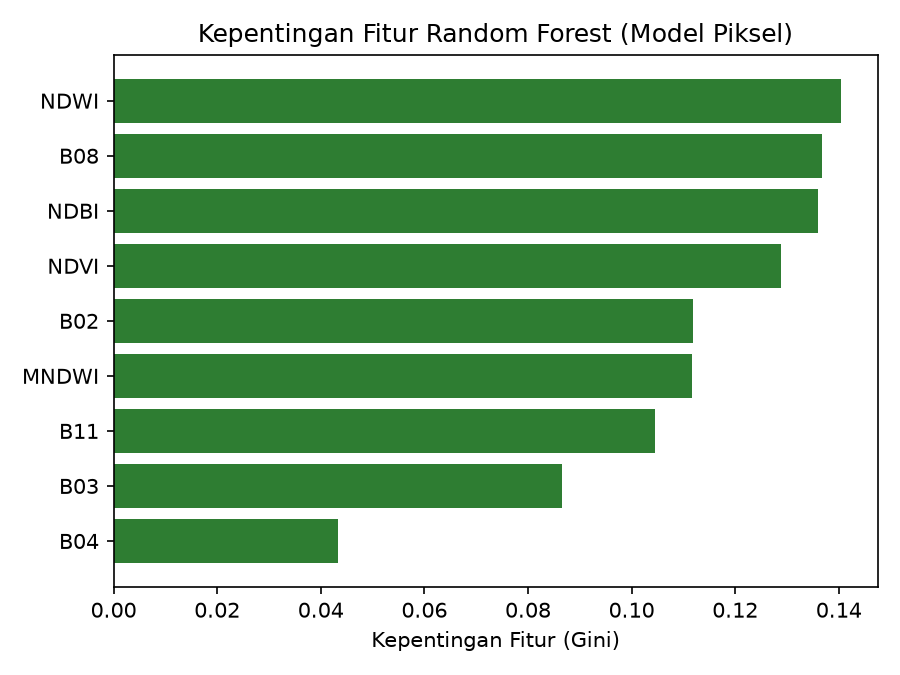

Values plotted in this chart, from the file beside it:
fitur, kepentingan
NDWI, 0.1404
B08, 0.1368
NDBI, 0.136
NDVI, 0.1289
B02, 0.1119
MNDWI, 0.1117
B11, 0.1045
B03, 0.08647
B04, 0.04337
